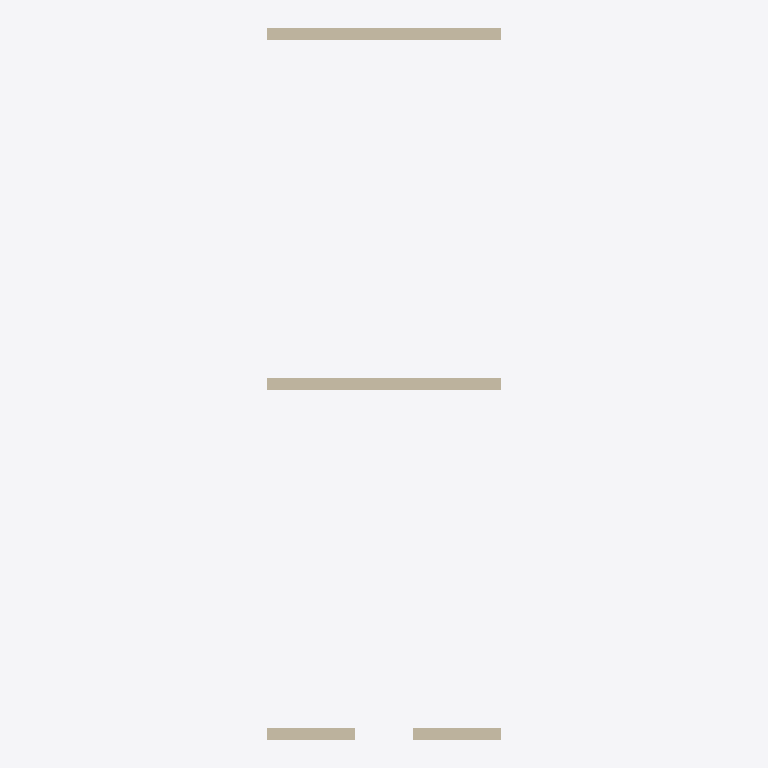
Plan cut of the same IFC building model at storey 'Ground floor' (level 0.00 m, cut at 1.40 m), seen from above with north up, elements coloured by IFC class: 3 walls (beige). Cut surfaces are drawn darker.
Extent 4.0 m × 12.2 m × 3.0 m (x, y, z). Storeys (1): Ground floor at 0.00 m. Elements (3): 3 IfcWall.

HEADER;
FILE_DESCRIPTION(('ViewDefinition [CoordinationView]'),'2;1');
FILE_NAME('cottage.ifc','2026-09-05T12:00:00',('Mosaic'),('Mosaic'),'mosaic-ifc4 fixture','mosaic-ifc4','');
FILE_SCHEMA(('IFC4'));
ENDSEC;
DATA;
#31=IFCPROJECT('0Project0000000000ZZ01',#5,'Meadowbank','A one-room test project',$,'Mosaic fixture','Test',(#30),#24);
#41=IFCSITE('0Site000000000000ZZ001',#5,'Meadow',$,$,#40,$,'Green meadow',.ELEMENT.,$,$,0.0,$,$);
#43=IFCBUILDING('0Building00000000ZZ001',#5,'Cottage',$,$,#42,$,'The cottage',.ELEMENT.,0.0,0.0,$);
#45=IFCBUILDINGSTOREY('0Storey0000000000ZZ001',#5,'Ground floor',$,$,#44,$,'Ground floor',.ELEMENT.,0.0);
#75=IFCWALL('0WallB00000000000ZZ001',#5,'Wall B','North wall',$,#74,#58,'W-02',.SOLIDWALL.);
#79=IFCWALL('0WallC00000000000ZZ001',#5,'Wall C','Garden wall',$,#78,#58,'W-03',.SOLIDWALL.);
#71=IFCWALL('0WallA00000000000ZZ001',#5,'Wall A','South wall',$,#70,#55,'W-01',.SOLIDWALL.);
ENDSEC;
